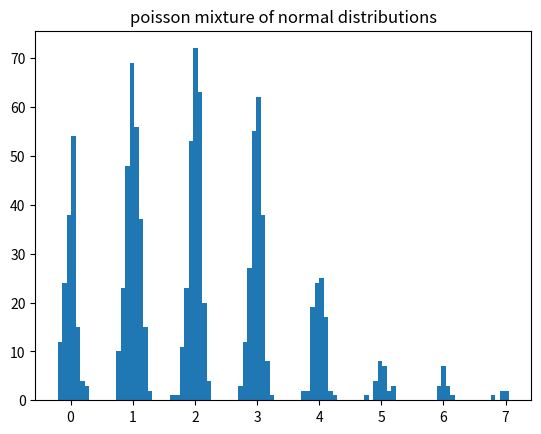
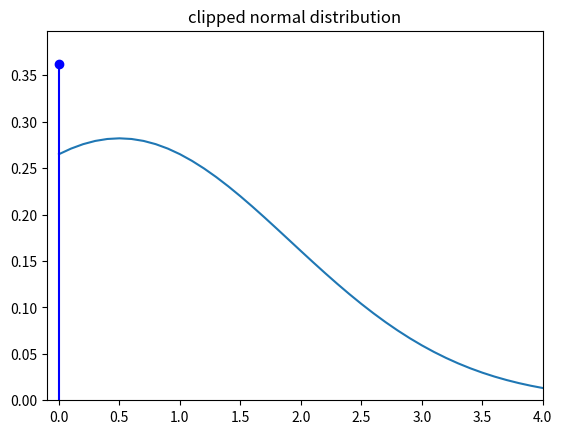
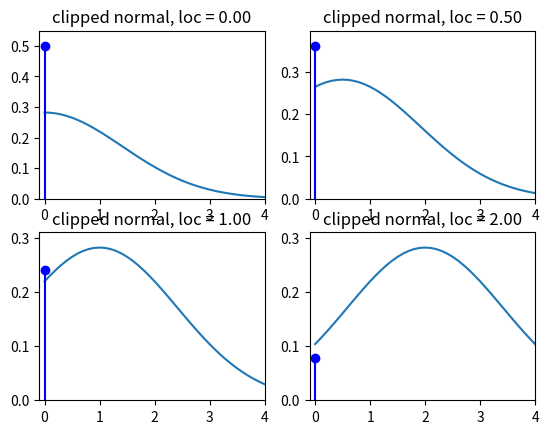
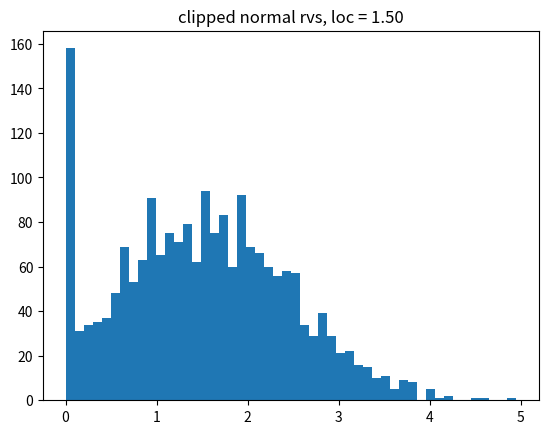

Recreate these plots in Python, in order.
'''Parametric Mixture Distributions

Created on Sat Jun 04 2011

[redacted]


Notes:

Compound Poisson has mass point at zero
https://en.wikipedia.org/wiki/Compound_Poisson_distribution
and would need special treatment

need a distribution that has discrete mass points and contiuous range, e.g.
compound Poisson, Tweedie (for some parameter range),
pdf of Tobit model (?) - truncation with clipping

Question: Metaclasses and class factories for generating new distributions from
existing distributions by transformation, mixing, compounding

'''


import numpy as np
from scipy import stats

class ParametricMixtureD:
    '''mixtures with a discrete distribution

    The mixing distribution is a discrete distribution like scipy.stats.poisson.
    All distribution in the mixture of the same type and parametrized
    by the outcome of the mixing distribution and have to be a continuous
    distribution (or have a pdf method).
    As an example, a mixture of normal distributed random variables with
    Poisson as the mixing distribution.


    assumes vectorized shape, loc and scale as in scipy.stats.distributions

    assume mixing_dist is frozen

    initialization looks fragile for all possible cases of lower and upper
    bounds of the distributions.

    '''
    def __init__(self, mixing_dist, base_dist, bd_args_func, bd_kwds_func,
                 cutoff=1e-3):
        '''create a mixture distribution

        Parameters
        ----------
        mixing_dist : discrete frozen distribution
            mixing distribution
        base_dist : continuous distribution
            parametrized distributions in the mixture
        bd_args_func : callable
            function that builds the tuple of args for the base_dist.
            The function obtains as argument the values in the support of
            the mixing distribution and should return an empty tuple or
            a tuple of arrays.
        bd_kwds_func : callable
            function that builds the dictionary of kwds for the base_dist.
            The function obtains as argument the values in the support of
            the mixing distribution and should return an empty dictionary or
            a dictionary with arrays as values.
        cutoff : float
            If the mixing distribution has infinite support, then the
            distribution is truncated with approximately (subject to integer
            conversion) the cutoff probability in the missing tail. Random
            draws that are outside the truncated range are clipped, that is
            assigned to the highest or lowest value in the truncated support.

        '''
        self.mixing_dist = mixing_dist
        self.base_dist = base_dist
        #self.bd_args = bd_args
        if not np.isneginf(mixing_dist.dist.a):
            lower = mixing_dist.dist.a
        else:
            lower = mixing_dist.ppf(1e-4)
        if not np.isposinf(mixing_dist.dist.b):
            upper = mixing_dist.dist.b
        else:
            upper = mixing_dist.isf(1e-4)
        self.ma = lower
        self.mb = upper
        mixing_support = np.arange(lower, upper+1)
        self.mixing_probs = mixing_dist.pmf(mixing_support)

        self.bd_args = bd_args_func(mixing_support)
        self.bd_kwds = bd_kwds_func(mixing_support)

    def rvs(self, size=1):
        mrvs = self.mixing_dist.rvs(size)
        #TODO: check strange cases ? this assumes continous integers
        mrvs_idx = (np.clip(mrvs, self.ma, self.mb) - self.ma).astype(int)

        bd_args = tuple(md[mrvs_idx] for md in self.bd_args)
        bd_kwds = {k: self.bd_kwds[k][mrvs_idx] for k in self.bd_kwds}
        kwds = {'size':size}
        kwds.update(bd_kwds)
        rvs = self.base_dist.rvs(*self.bd_args, **kwds)
        return rvs, mrvs_idx





    def pdf(self, x):
        x = np.asarray(x)
        if np.size(x) > 1:
            x = x[...,None] #[None, ...]
        bd_probs = self.base_dist.pdf(x, *self.bd_args, **self.bd_kwds)
        prob = (bd_probs * self.mixing_probs).sum(-1)
        return prob, bd_probs

    def cdf(self, x):
        x = np.asarray(x)
        if np.size(x) > 1:
            x = x[...,None] #[None, ...]
        bd_probs = self.base_dist.cdf(x, *self.bd_args, **self.bd_kwds)
        prob = (bd_probs * self.mixing_probs).sum(-1)
        return prob, bd_probs


#try:

class ClippedContinuous:
    '''clipped continuous distribution with a masspoint at clip_lower


    Notes
    -----
    first version, to try out possible designs
    insufficient checks for valid arguments and not clear
    whether it works for distributions that have compact support

    clip_lower is fixed and independent of the distribution parameters.
    The clip_lower point in the pdf has to be interpreted as a mass point,
    i.e. different treatment in integration and expect function, which means
    none of the generic methods for this can be used.

    maybe this will be better designed as a mixture between a degenerate or
    discrete and a continuous distribution

    Warning: uses equality to check for clip_lower values in function
    arguments, since these are floating points, the comparison might fail
    if clip_lower values are not exactly equal.
    We could add a check whether the values are in a small neighborhood, but
    it would be expensive (need to search and check all values).

    '''

    def __init__(self, base_dist, clip_lower):
        self.base_dist = base_dist
        self.clip_lower = clip_lower

    def _get_clip_lower(self, kwds):
        '''helper method to get clip_lower from kwds or attribute

        '''
        if 'clip_lower' not in kwds:
            clip_lower = self.clip_lower
        else:
            clip_lower = kwds.pop('clip_lower')
        return clip_lower, kwds

    def rvs(self, *args, **kwds):
        clip_lower, kwds = self._get_clip_lower(kwds)
        rvs_ = self.base_dist.rvs(*args, **kwds)
        #same as numpy.clip ?
        rvs_[rvs_ < clip_lower] = clip_lower
        return rvs_



    def pdf(self, x, *args, **kwds):
        x = np.atleast_1d(x)
        if 'clip_lower' not in kwds:
            clip_lower = self.clip_lower
        else:
            #allow clip_lower to be a possible parameter
            clip_lower = kwds.pop('clip_lower')
        pdf_raw = np.atleast_1d(self.base_dist.pdf(x, *args, **kwds))
        clip_mask = (x == self.clip_lower)
        if np.any(clip_mask):
            clip_prob = self.base_dist.cdf(clip_lower, *args, **kwds)
            pdf_raw[clip_mask] = clip_prob

        #the following will be handled by sub-classing rv_continuous
        pdf_raw[x < clip_lower] = 0

        return pdf_raw

    def cdf(self, x, *args, **kwds):
        if 'clip_lower' not in kwds:
            clip_lower = self.clip_lower
        else:
            #allow clip_lower to be a possible parameter
            clip_lower = kwds.pop('clip_lower')
        cdf_raw = self.base_dist.cdf(x, *args, **kwds)

        #not needed if equality test is used
##        clip_mask = (x == self.clip_lower)
##        if np.any(clip_mask):
##            clip_prob = self.base_dist.cdf(clip_lower, *args, **kwds)
##            pdf_raw[clip_mask] = clip_prob

        #the following will be handled by sub-classing rv_continuous
        #if self.a is defined
        cdf_raw[x < clip_lower] = 0

        return cdf_raw

    def sf(self, x, *args, **kwds):
        if 'clip_lower' not in kwds:
            clip_lower = self.clip_lower
        else:
            #allow clip_lower to be a possible parameter
            clip_lower = kwds.pop('clip_lower')

        sf_raw = self.base_dist.sf(x, *args, **kwds)
        sf_raw[x <= clip_lower] = 1

        return sf_raw


    def ppf(self, x, *args, **kwds):
        raise NotImplementedError

    def plot(self, x, *args, **kwds):

        clip_lower, kwds = self._get_clip_lower(kwds)
        mass = self.pdf(clip_lower, *args, **kwds)
        xr = np.concatenate(([clip_lower+1e-6], x[x>clip_lower]))
        import matplotlib.pyplot as plt
        #x = np.linspace(-4, 4, 21)
        #plt.figure()
        plt.xlim(clip_lower-0.1, x.max())
        #remove duplicate calculation
        xpdf = self.pdf(x, *args, **kwds)
        plt.ylim(0, max(mass, xpdf.max())*1.1)
        plt.plot(xr, self.pdf(xr, *args, **kwds))
        #plt.vline(clip_lower, self.pdf(clip_lower, *args, **kwds))
        plt.stem([clip_lower], [mass],
                 linefmt='b-', markerfmt='bo', basefmt='r-')
        return




if __name__ == '__main__':

    doplots = 1

    #*********** Poisson-Normal Mixture
    mdist = stats.poisson(2.)
    bdist = stats.norm
    bd_args_fn = lambda x: ()
    #bd_kwds_fn = lambda x: {'loc': np.atleast_2d(10./(1+x))}
    bd_kwds_fn = lambda x: {'loc': x, 'scale': 0.1*np.ones_like(x)} #10./(1+x)}


    pd = ParametricMixtureD(mdist, bdist, bd_args_fn, bd_kwds_fn)
    print(pd.pdf(1))
    p, bp = pd.pdf(np.linspace(0,20,21))
    pc, bpc = pd.cdf(np.linspace(0,20,21))
    print(pd.rvs())
    rvs, m = pd.rvs(size=1000)


    if doplots:
        import matplotlib.pyplot as plt
        plt.hist(rvs, bins = 100)
        plt.title('poisson mixture of normal distributions')

    #********** clipped normal distribution (Tobit)

    bdist = stats.norm
    clip_lower_ = 0. #-0.5
    cnorm = ClippedContinuous(bdist, clip_lower_)
    x = np.linspace(1e-8, 4, 11)
    print(cnorm.pdf(x))
    print(cnorm.cdf(x))

    if doplots:
        #plt.figure()
        #cnorm.plot(x)
        plt.figure()
        cnorm.plot(x = np.linspace(-1, 4, 51), loc=0.5, scale=np.sqrt(2))
        plt.title('clipped normal distribution')

        fig = plt.figure()
        for i, loc in enumerate([0., 0.5, 1.,2.]):
            fig.add_subplot(2,2,i+1)
            cnorm.plot(x = np.linspace(-1, 4, 51), loc=loc, scale=np.sqrt(2))
            plt.title('clipped normal, loc = %3.2f' % loc)


        loc = 1.5
        rvs = cnorm.rvs(loc=loc, size=2000)
        plt.figure()
        plt.hist(rvs, bins=50)
        plt.title('clipped normal rvs, loc = %3.2f' % loc)


    #plt.show()
